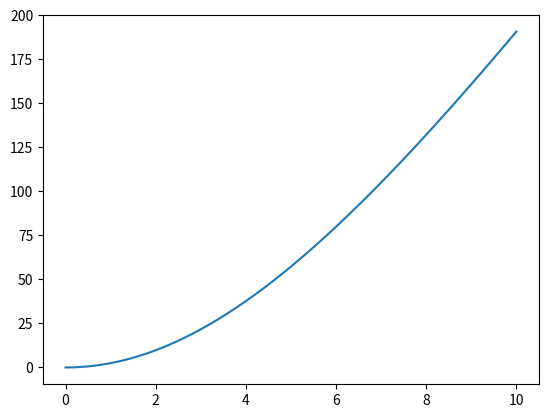
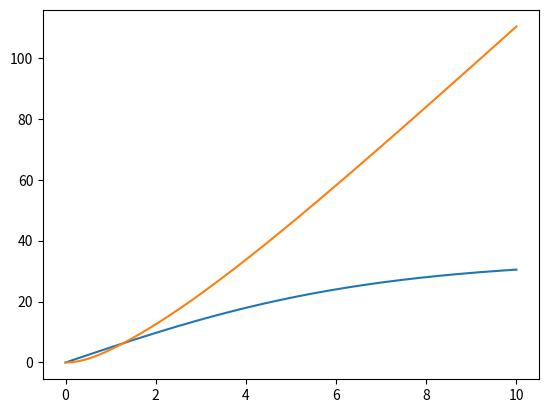
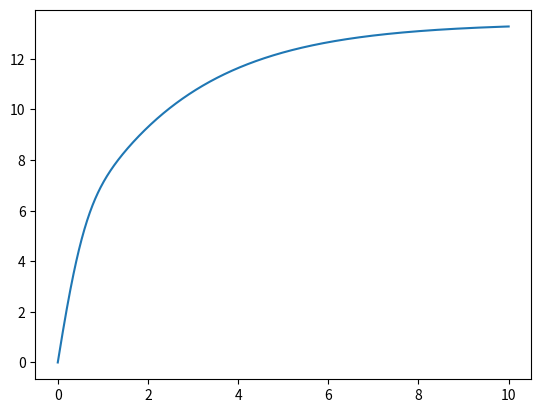
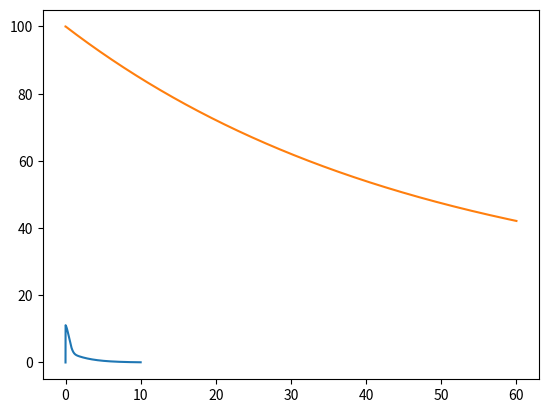
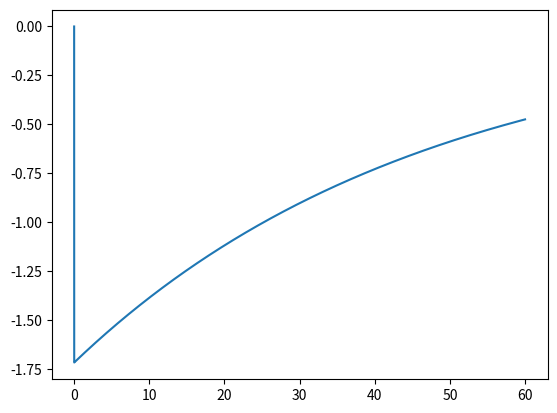

Recreate these plots in Python, in order.
#%% Imports
import numpy as np
import matplotlib.pyplot as plt

#%%
m = 80
f = 400
rho = 1.293
a = 0.45
cd = 1.2
w = 0
t_max = 10
steps = 1000
dt = t_max/steps

t_arr = np.linspace(0, t_max, steps)
v_arr = np.zeros(steps)
x_arr = np.zeros(steps)

def next_v(x, v):
    return v + ((f - (1/2)*rho*cd*a*(v-w)**2)/m)*dt

def next_x(x, v):
    return x + v*dt

for i in range(1, steps):
    v_arr[i] = next_v(x_arr[i-1], v_arr[i-1])
    x_arr[i] = next_x(x_arr[i-1], v_arr[i-1])

plt.plot(t_arr, x_arr)
plt.subplots(1)
plt.plot(t_arr, v_arr)
plt.show()

# Find race time for 100m race
def find_x_index(x, arr):
    for i in range(len(arr)):
        if (arr[i] > x):
            return i

print("It takes ", t_arr[find_x_index(100, x_arr)], " seconds for 100m race.")

print("Theoretical maximum velocity: ", np.max(v_arr))

#%% h
m = 80
f = 400
rho = 1.293
a = 0.45
cd = 1.2
w = 1
tc = 0.67
fc = 488
fv = 25.8
t_max = 10
steps = 1000
dt = t_max/steps

t_arr = np.linspace(0, t_max, steps)
v_arr = np.zeros(steps)
x_arr = np.zeros(steps)
a_arr = np.zeros(steps)

def f_c(t):
    return fc * np.exp(-(t/tc)**2)

def A(t):
    return a - 0.25*a*np.exp(-(t/tc)**2)

def d(v, t):
    return (1/2)*A(t)*rho*cd*(v-w)**2

def acceleration(v, t):
    return (f + f_c(t) - fv*v - d(v,t))/m

def next_v(x, v, t):
    return v + (acceleration(v, t))*dt

def next_x(x, v):
    return x + v*dt

for i in range(1, steps):
    a_arr[i] = acceleration(v_arr[i-1], t_arr[i-1])
    v_arr[i] = next_v(x_arr[i-1], v_arr[i-1], t_arr[i-1])
    x_arr[i] = next_x(x_arr[i-1], v_arr[i-1])

plt.plot(t_arr, x_arr)
plt.subplots()
plt.plot(t_arr, v_arr)
plt.subplots()
plt.plot(t_arr, a_arr)
plt.show()

# Find race time for 100m race
def find_x_index(x, arr):
    for i in range(len(arr)):
        if (arr[i] > x):
            return i

print("It takes ", t_arr[find_x_index(100, x_arr)], " seconds for 100m race.")

print("Theoretical maximum velocity: ", np.max(v_arr))


#%% 2
m = 70
d = 20
k = 150
g = 9.8
cv = 1
t_max = 60
steps = 6000
dt = t_max/steps

t_arr = np.linspace(0, t_max, steps)
v_arr = np.zeros(steps)
x_arr = np.zeros(steps)
x_arr[0] = 100

def next_v(x, v):
    if x > d:
        return ((-k*(x-d)-cv*v)/m)*dt
    else:
        return 0

def next_x(x, v):
    return x + v*dt

for i in range(1, steps):
    v_arr[i] = next_v(x_arr[i-1], v_arr[i-1])
    x_arr[i] = next_x(x_arr[i-1], v_arr[i-1])

plt.plot(t_arr, x_arr)
plt.subplots()
plt.plot(t_arr, v_arr)
plt.show()